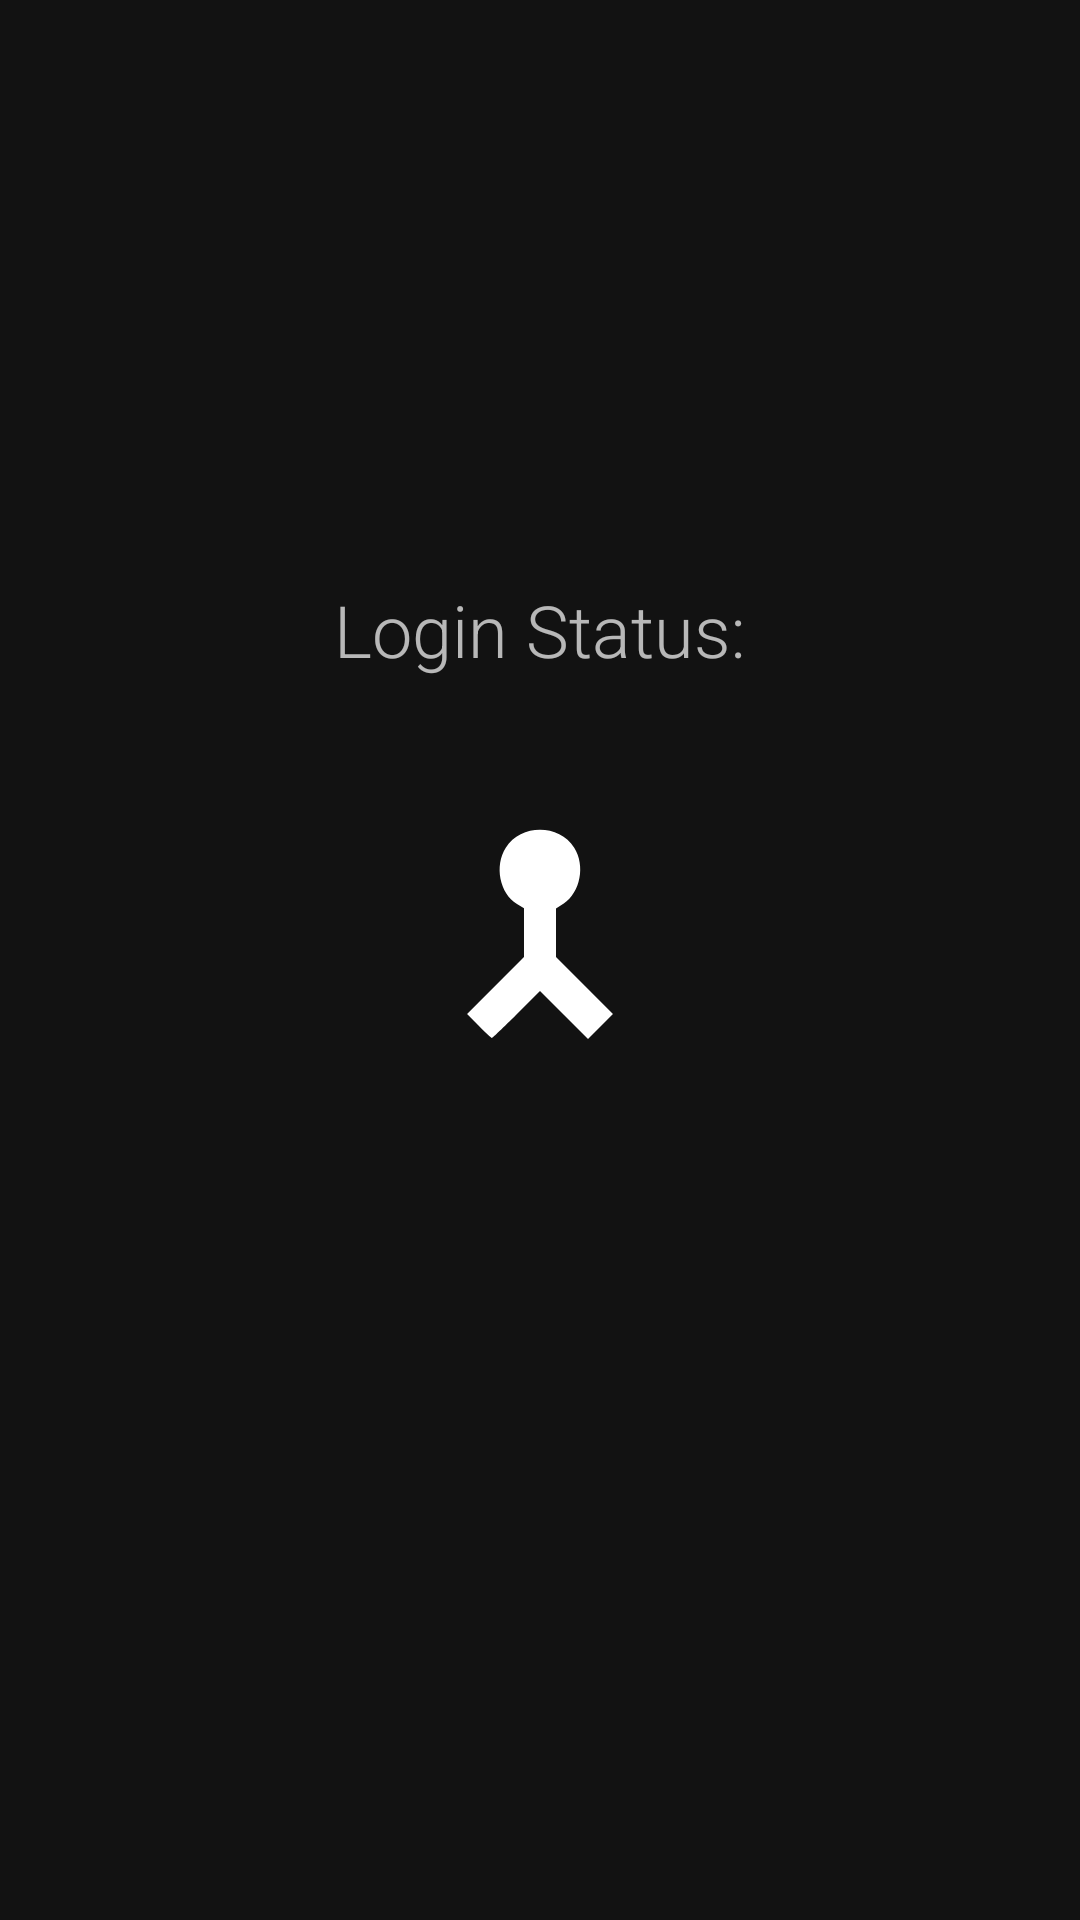

The Android layout XML behind this screen, and the referenced resources:
<!-- AndroidManifest.xml: application theme AppTheme -->
<!-- res/layout/fragment_login.xml -->
<?xml version="1.0" encoding="utf-8"?>
<androidx.constraintlayout.widget.ConstraintLayout xmlns:android="http://schemas.android.com/apk/res/android"
                                                   xmlns:app="http://schemas.android.com/apk/res-auto"
                                                   xmlns:tools="http://schemas.android.com/tools"
                                                   android:layout_width="match_parent"
                                                   android:layout_height="match_parent"
                                                   android:background="@drawable/space_loop"
                                                   android:id="@+id/root_fragment_login"
>


    <ImageButton
            style="@style/Widget.AppCompat.ActionButton"
            android:layout_width="wrap_content"
            android:layout_height="wrap_content" app:srcCompat="@drawable/ic_arrow_back_black_24dp"
            android:id="@+id/imb_toolbar_back"
            android:layout_marginTop="16dp" app:layout_constraintTop_toTopOf="parent"
            app:layout_constraintStart_toStartOf="parent" android:layout_marginStart="16dp"/>
    <TextView
            style="@style/Text.Primary.LoginHeader"
            android:text="Login Status:"
            android:layout_width="wrap_content"
            android:layout_height="wrap_content"
            android:id="@+id/lbl_login_status_header" app:layout_constraintTop_toTopOf="parent"
            app:layout_constraintBottom_toTopOf="@+id/imv_antenna_animation"
            app:layout_constraintVertical_chainStyle="packed" app:layout_constraintStart_toStartOf="parent"
            app:layout_constraintHorizontal_bias="0.5" app:layout_constraintEnd_toEndOf="parent"/>
    <ImageView
            android:layout_width="128dp"
            android:layout_height="128dp" app:srcCompat="@drawable/antenna_loop_fast"
            android:id="@+id/imv_antenna_animation"
            android:tint="#FFFFFF"
            app:layout_constraintTop_toBottomOf="@+id/lbl_login_status_header"
            app:layout_constraintBottom_toTopOf="@+id/lbl_login_status_display" app:layout_constraintStart_toStartOf="parent"
            app:layout_constraintHorizontal_bias="0.5" app:layout_constraintEnd_toEndOf="parent"/>
    <TextView
            style="@style/Text.Primary.LoginHeader.Sub"
            tools:text="Signed In"
            android:layout_width="wrap_content"
            android:layout_height="wrap_content"
            android:id="@+id/lbl_login_status_display"
            app:layout_constraintTop_toBottomOf="@+id/imv_antenna_animation"
            app:layout_constraintBottom_toTopOf="@+id/btn_auth_attempt" app:layout_constraintStart_toStartOf="parent"
            app:layout_constraintHorizontal_bias="0.5" app:layout_constraintEnd_toEndOf="parent"/>
    <Button
            style="@style/AuthButton"
            tools:text="Sign Out"
            android:layout_width="wrap_content"
            android:layout_height="wrap_content"
            android:id="@+id/btn_auth_attempt"
            app:layout_constraintBottom_toBottomOf="parent" app:layout_constraintTop_toBottomOf="@+id/lbl_login_status_display"
            app:layout_constraintStart_toStartOf="parent" app:layout_constraintHorizontal_bias="0.5"
            app:layout_constraintEnd_toEndOf="parent"
    />
</androidx.constraintlayout.widget.ConstraintLayout>
<!-- resources referenced by this layout -->
<resources>
  <!-- drawable antenna_loop_fast (drawable) -->
  <?xml version="1.0" encoding="utf-8"?>
  <animation-list xmlns:android="http://schemas.android.com/apk/res/android"
      android:oneshot="false"
      >
      <item android:drawable="@drawable/ic_antenna_empty" android:duration="100" />
      <item android:drawable="@drawable/ic_antenna_half" android:duration="100" />
      <item android:drawable="@drawable/ic_antenna_full" android:duration="100" />
  
  </animation-list>
  <style name="AuthButton" parent="@style/Widget.AppCompat.Button.Borderless.Colored">
          <item name="android:textSize">36sp</item>
      </style>
  <style name="Text.Primary.LoginHeader">
          <item name="android:fontFamily">sans-serif-light</item>
          <item name="android:textSize">24sp</item>
          <item name="android:gravity">center</item>
      </style>
  <style name="Text.Primary.LoginHeader.Sub">
          <item name="android:fontFamily">sans-serif-medium</item>
          <item name="android:textSize">18sp</item>
      </style>
  <style name="AppTheme" parent="Theme.AppCompat.NoActionBar">
          
          <item name="colorPrimary">@color/colorPrimary</item>
          <item name="colorPrimaryDark">@color/colorPrimaryDark</item>
          <item name="colorAccent">@color/colorAccent</item>
          <item name="android:windowBackground">@color/colorWindowBackground</item>
  
      </style>
  <!-- drawable ic_antenna_empty (drawable) -->
  <vector android:height="24dp" android:viewportHeight="256"
      android:viewportWidth="256" android:width="24dp" xmlns:android="http://schemas.android.com/apk/res/android">
      <path android:fillColor="#000000"
          android:pathData="M87.321,231.988 L79.392,223.975 98.363,204.971 117.333,185.967v-16.208,-16.208l-4.678,-2.891c-11.556,-7.142 -15.186,-25.377 -7.473,-37.54 10.088,-15.908 35.547,-15.908 45.636,0 7.49,11.81 4.108,29.808 -6.979,37.145l-5.172,3.423v16.139,16.139l18.985,19.019 18.985,19.019 -8.314,8.314 -8.314,8.314L144.004,224.67 128,208.708 112.313,224.354C103.686,232.959 96.317,240 95.938,240c-0.379,0 -4.256,-3.606 -8.617,-8.012z" android:strokeWidth="1.33333337"/>
  </vector>
  <!-- drawable ic_antenna_half (drawable) -->
  <vector android:height="24dp" android:viewportHeight="256"
      android:viewportWidth="256" android:width="24dp" xmlns:android="http://schemas.android.com/apk/res/android">
      <path android:fillColor="#000000"
          android:pathData="M87.321,231.988 L79.392,223.975 98.363,204.971 117.333,185.967v-16.208,-16.208l-4.678,-2.891c-11.556,-7.142 -15.186,-25.377 -7.473,-37.54 10.088,-15.908 35.547,-15.908 45.636,0 7.49,11.81 4.108,29.808 -6.979,37.145l-5.172,3.423v16.139,16.139l18.985,19.019 18.985,19.019 -8.314,8.314 -8.314,8.314L144.004,224.67 128,208.708 112.313,224.354C103.686,232.959 96.317,240 95.938,240c-0.379,0 -4.256,-3.606 -8.617,-8.012zM53.333,122.28c0,-28.631 25.177,-59.036 55.403,-66.909 10.029,-2.612 28.498,-2.612 38.527,0 25.468,6.634 46.743,27.939 53.393,53.47 1.106,4.245 2.011,10.293 2.011,13.439V128h-11.168,-11.168l-0.6,-7.234c-1.317,-15.88 -14.067,-32.925 -30.397,-40.636 -6.447,-3.044 -9.029,-3.463 -21.361,-3.463 -13.124,0 -14.594,0.278 -22.807,4.322C89.521,88.69 77.558,105.244 76.251,121l-0.581,7H64.502,53.333Z" android:strokeWidth="1.33333337"/>
  </vector>
  <color name="colorPrimary">#121212</color>
  <color name="colorPrimaryDark">#000000</color>
  <color name="colorAccent">#26A69A</color>
  <color name="colorWindowBackground">#121212</color>
</resources>
